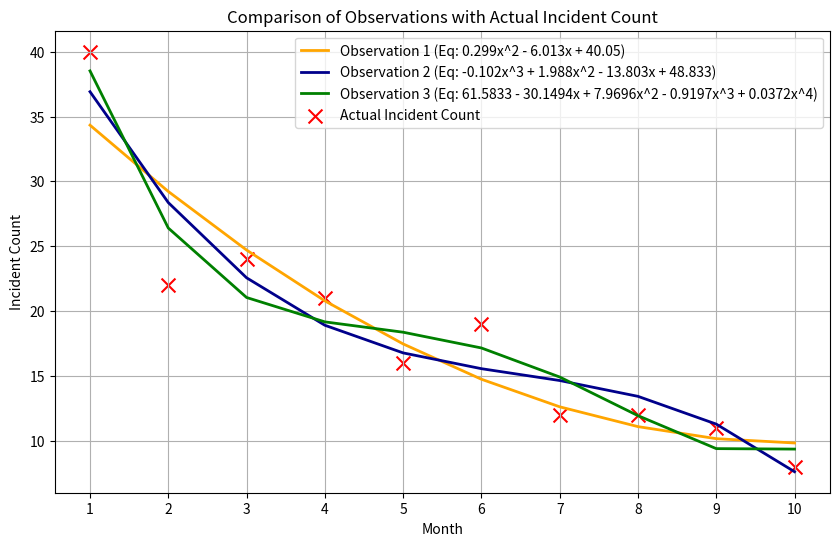

The matplotlib source for this figure:
import numpy as np
import matplotlib.pyplot as plt

# Define months and the actual incident counts
months = np.arange(1, 11)  # Months from 1 to 10
actual_counts = [40, 22, 24, 21, 16, 19, 12, 12, 11, 8]

# Define the equations
def equation1(x):
    return 0.299 * x**2 - 6.013 * x + 40.05

def equation2(x):
    return -0.102 * x**3 + 1.988 * x**2 - 13.803 * x + 48.833

# Generate y-values based on the equations
y_values_eq1 = equation1(months)
y_values_eq2 = equation2(months)

# Define the new equation
def equation3(x):
    return 61.5833 - 30.1494 * x + 7.9696 * x**2 - 0.9197 * x**3 + 0.0372 * x**4

# Generate y-values based on the new equation
y_values_eq3 = equation3(months)

# Plot the data with the new equation
plt.figure(figsize=(10, 6))

# Plot the previous equations
plt.plot(months, y_values_eq1, label="Observation 1 (Eq: 0.299x^2 - 6.013x + 40.05)", color='orange', linewidth=2)
plt.plot(months, y_values_eq2, label="Observation 2 (Eq: -0.102x^3 + 1.988x^2 - 13.803x + 48.833)", color='darkblue', linewidth=2)

# Plot the new equation
plt.plot(months, y_values_eq3, label="Observation 3 (Eq: 61.5833 - 30.1494x + 7.9696x^2 - 0.9197x^3 + 0.0372x^4)", 
         color='green', linewidth=2)

# Plot the actual readings
plt.scatter(months, actual_counts, label="Actual Incident Count", color='red', marker='x', s=100)

# Customize the plot
plt.xlabel('Month')
plt.ylabel('Incident Count')
plt.title('Comparison of Observations with Actual Incident Count')
plt.xticks(months)  # Set the x-axis to show months
plt.grid(True)
plt.legend()

# Show the plot
plt.show()
